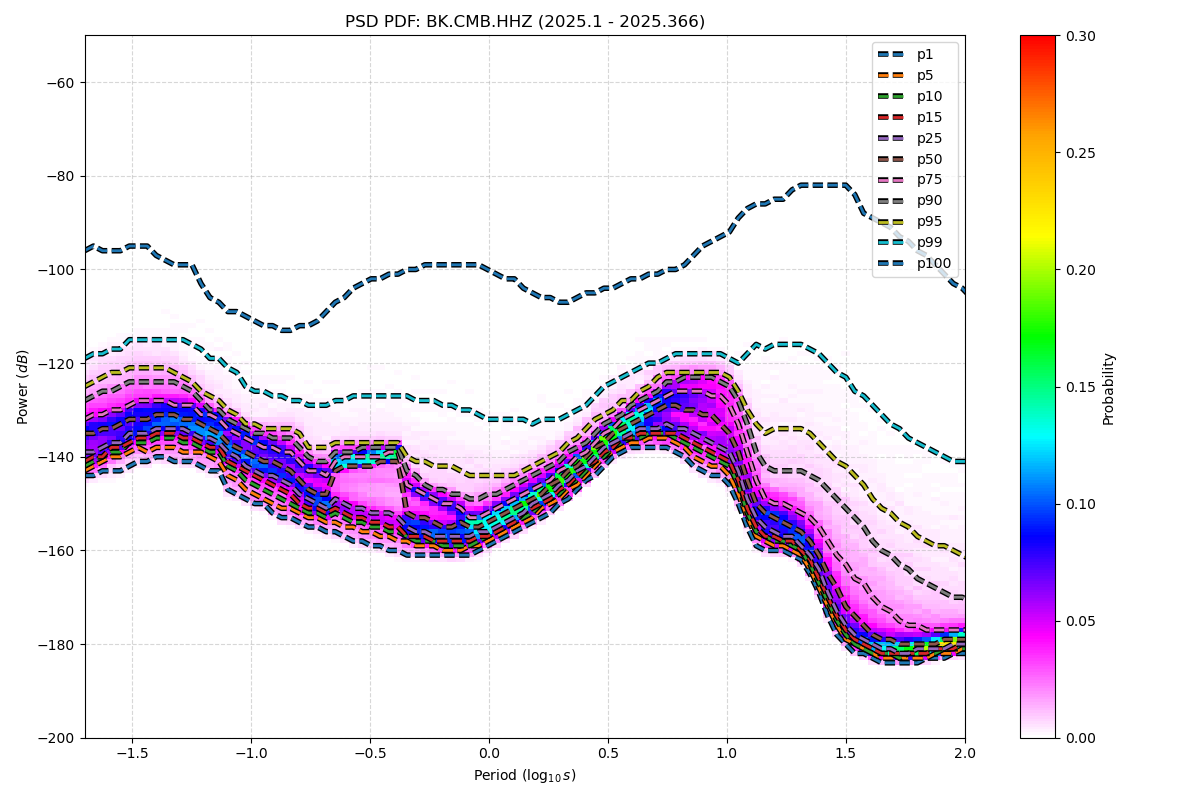

The data file committed next to this chart (first rows):
period_log10, p1, p5, p10, p15, p25, p50, p75, p90, p95, p99, p100
-1.699, -144, -143, -142, -141, -139, -135, -132, -128, -125, -119, -96
-1.661, -144, -142, -141, -140, -139, -135, -131, -127, -124, -118, -95
-1.624, -143, -141, -140, -140, -138, -134, -131, -126, -123, -118, -96
-1.586, -143, -140, -139, -138, -137, -134, -130, -126, -122, -117, -96
-1.548, -143, -140, -139, -138, -137, -133, -130, -125, -122, -117, -96
-1.511, -142, -139, -137, -137, -135, -132, -129, -124, -121, -115, -95
-1.473, -141, -138, -137, -136, -135, -132, -128, -124, -121, -115, -95
-1.436, -141, -139, -137, -136, -135, -132, -128, -124, -121, -115, -95
-1.398, -140, -138, -136, -135, -134, -131, -128, -124, -121, -115, -97
-1.36, -140, -138, -136, -135, -134, -131, -128, -124, -121, -115, -98
-1.323, -141, -138, -136, -135, -134, -131, -129, -124, -122, -115, -99
-1.285, -141, -139, -137, -136, -134, -132, -129, -125, -123, -115, -99
-1.247, -141, -139, -137, -136, -135, -132, -129, -126, -124, -116, -99
-1.21, -142, -139, -138, -137, -136, -133, -131, -128, -126, -117, -103
-1.172, -143, -140, -139, -138, -136, -134, -131, -130, -127, -119, -106
-1.135, -143, -141, -139, -138, -137, -135, -132, -130, -128, -119, -107
-1.097, -147, -144, -142, -141, -139, -137, -134, -132, -130, -121, -109
-1.059, -148, -145, -143, -142, -140, -138, -135, -133, -131, -122, -109
-1.022, -149, -147, -145, -143, -142, -139, -136, -134, -133, -125, -110
-0.984, -150, -148, -146, -144, -143, -140, -137, -135, -133, -126, -111
-0.9464, -150, -149, -147, -145, -144, -141, -138, -135, -134, -126, -112
-0.9088, -152, -150, -148, -146, -144, -141, -138, -136, -134, -127, -112
-0.8711, -153, -151, -149, -147, -145, -142, -139, -136, -134, -127, -113
-0.8335, -153, -151, -150, -148, -146, -143, -139, -136, -134, -128, -113
-0.7959, -154, -152, -151, -150, -148, -145, -141, -138, -135, -128, -112
-0.7583, -155, -153, -152, -151, -149, -147, -143, -140, -138, -129, -112
-0.7206, -155, -153, -152, -151, -150, -148, -143, -141, -138, -129, -111
-0.683, -156, -154, -153, -152, -151, -148, -144, -141, -138, -129, -109
-0.6454, -156, -154, -152, -151, -149, -143, -141, -139, -137, -128, -107
-0.6077, -157, -155, -153, -152, -150, -142, -140, -139, -137, -128, -106
-0.5701, -158, -155, -154, -153, -151, -142, -140, -139, -137, -127, -104
-0.5325, -158, -156, -154, -153, -151, -142, -140, -138, -137, -127, -103
-0.4949, -159, -156, -155, -154, -152, -142, -140, -138, -137, -127, -102
-0.4572, -159, -157, -155, -154, -152, -141, -140, -138, -137, -127, -102
-0.4196, -160, -157, -156, -155, -152, -141, -139, -138, -137, -127, -101
-0.382, -160, -158, -156, -155, -153, -141, -139, -138, -137, -127, -101
-0.3443, -161, -158, -157, -157, -155, -152, -146, -143, -140, -127, -100
-0.3067, -161, -159, -158, -157, -156, -153, -147, -144, -141, -128, -100
-0.2691, -161, -159, -158, -157, -156, -153, -148, -146, -141, -128, -99
-0.2314, -161, -159, -158, -158, -157, -154, -149, -147, -142, -128, -99
-0.1938, -161, -160, -159, -158, -157, -155, -150, -147, -142, -129, -99
-0.1562, -161, -160, -159, -158, -157, -155, -150, -148, -142, -129, -99
-0.1186, -161, -160, -159, -158, -157, -154, -151, -148, -143, -130, -99
-0.08093, -161, -159, -159, -158, -157, -155, -153, -149, -144, -130, -99
-0.04331, -160, -159, -158, -157, -156, -155, -153, -149, -144, -131, -99
-0.005676, -159, -158, -157, -157, -156, -154, -152, -148, -144, -132, -100
0.03195, -158, -157, -156, -156, -155, -153, -151, -148, -144, -132, -101
0.06958, -157, -156, -155, -155, -154, -152, -150, -147, -144, -132, -102
0.1072, -156, -155, -154, -154, -153, -151, -149, -146, -144, -132, -102
0.1448, -155, -154, -153, -152, -152, -150, -148, -145, -143, -132, -104
0.1825, -154, -153, -152, -151, -150, -149, -147, -144, -142, -133, -105
0.2201, -153, -151, -150, -150, -149, -148, -146, -143, -141, -132, -106
0.2577, -152, -150, -149, -149, -148, -146, -145, -142, -140, -132, -106
0.2954, -150, -149, -148, -147, -146, -145, -143, -141, -139, -132, -107
0.333, -149, -147, -146, -146, -145, -143, -142, -139, -137, -131, -107
0.3706, -147, -146, -145, -144, -143, -142, -140, -138, -136, -130, -106
0.4082, -145, -144, -143, -142, -142, -140, -139, -137, -134, -129, -105
0.4459, -144, -142, -141, -141, -140, -138, -137, -135, -132, -127, -105
0.4835, -142, -140, -140, -139, -138, -137, -135, -133, -131, -125, -104
0.5211, -140, -139, -138, -138, -137, -135, -134, -132, -130, -124, -104
... 62 more rows
